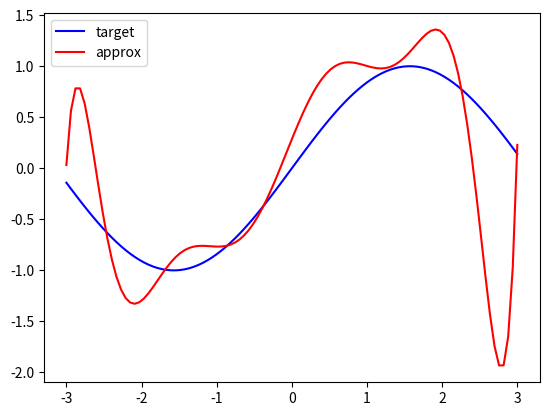

This figure's Python source:

'''
Solutions to Intro to ML Prac

[redacted]

'''


import numpy as np
import matplotlib.pyplot as plt

# ----------------------------------------

#  Solution to Exercises 1 and 2
#  This function works for x scalar and x ndarray

def polynom(x,w):
    '''
    Return  
       y = w[0]+w[1]  x**1 +  w[2] x**2 + ..+ w[n]  x**n
       where 
                n is the index of the last entry of w, 
               and y has the same shape as x  (scalar or ndarray)
    Params
      w : vector of the polynomial coefficients (n+1 elements)
      x  : numerical array 
    '''
    if isinstance(x, float) or isinstance(x, int):
        y = 0
    else:
        assert type(x) is np.ndarray
        y = np.zeros_like(x)
    for i in reversed(range(0,len(w))):
	# note the use of broadcasting
        y = w[i] + y*x
    return y
# ----------------------------------------

def test_polynom():
    x = 2
    w = np.array([3,0,5])
    # compute 3+5*x**2 for x=2
    print (polynom(x,w))

# ----------------------------------------

# Exercise 3
# 
# the returned value can be use to compute 
# the value of a polynomial with   'w.dot(powerCol(x,n))'
#
def powerCol(x,n):
    '''
      Return 
         the column vector [1 x x^2 ... x^n]   if x is a scalar
             | 1    ..           1      |
             | x0   ..           xm     |
        y =  |       :                  |        if x is a vector x = [x0 x1 .. xm]
             |x**n  ..           xm**n  |
        
           y = w[0]+w[1]  x**1 +  w[2] x**2 + ..+ w[n]  x**n
           where import matplotlib.pyplot as plt

                    n is the index of the last entry of w, 
                   and y has the same shape as x  (scalar or ndarray)
    Params
      x  : numerical array
      n : integer
    '''
    # first we test whether x is a scalar
    # if this is the case, we transform is into a 1x1 matrix
    if isinstance(x, float) or isinstance(x, int):
        x = np.array([x])
    else:
        assert type(x) is np.ndarray
    # assert stops the program if a condition is not satisfied
    # we could have thrown an 'exception' instead
    p = np.ones((n+1,len(x)))
    for i in range(0,n):
        p[i+1] = p[i]*x
    return p


# ----------------------------------------

def test_powerCol():
    n = 5
    x = np.array([2,1,-3,4])
    print(powerCol(x,n))

# ----------------------------------------

# Exercise 4
def ex4():
    m = 10 # number of examples TRY DIFFERENT VALUES
    # x : training inputs
    x = np.linspace(-3,3,m)
    # t : training targets
    # 0.2 is arbitrary noise level
    t = np.sin(x) + 0.2 *np.random.randn(m) 

##    plt.plot(x,t,'r+',linestyle="-",color='blue', label="sine")
##    plt.show()
##    print x, t
    n = 9 # degree of polynomial TRY DIFFERENT VALUES
    A = powerCol(x,n)
    # find best w
    w = np.linalg.pinv(A.T).dot( t.reshape((len(t),1)))
    print ('w = ', w)

    x_plot = np.linspace(-3,3,100)
    y_plot = polynom(x_plot,w)
    plt.plot(x_plot, np.sin(x_plot),'b-',label="target")
    plt.plot(x_plot, y_plot,'r-',label="approx")
    plt.legend(loc='upper left')
    plt.show()
    
# ----------------------------------------
    

    



# ----------------------------------------

if __name__ == "__main__":
#    test_polynom()
#    test_powerCol()
    ex4()


# ----------------------------------------

    
